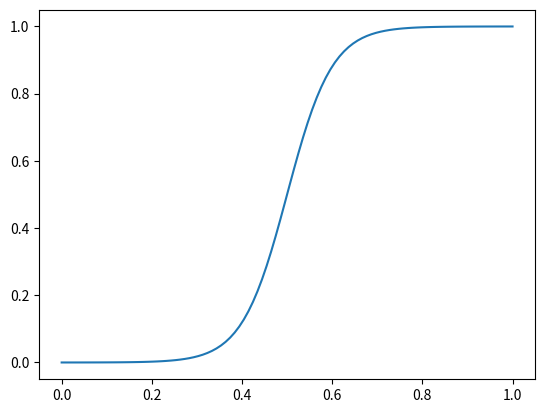

Python code for this plot:
#!/usr/bin/env python3
# -*- coding: utf-8 -*-
"""
Created on Fri Jul 24 11:11:56 2020

[redacted]
"""

#sigmoid function, f(t)=1/(1+e^(-k(t-1/2)))
#let k= 12

import matplotlib.pyplot as plt
import numpy as np

n=int(1/0.01)
t = np.linspace(0, 1, n)
y = np.zeros(t.shape[0])
i=0
for k in t:
   y[i]=1/(1+np.exp(-20*(k-0.5)))
   i=i+1
   
plt.plot(t,y)
plt.show()
 
print(y)

